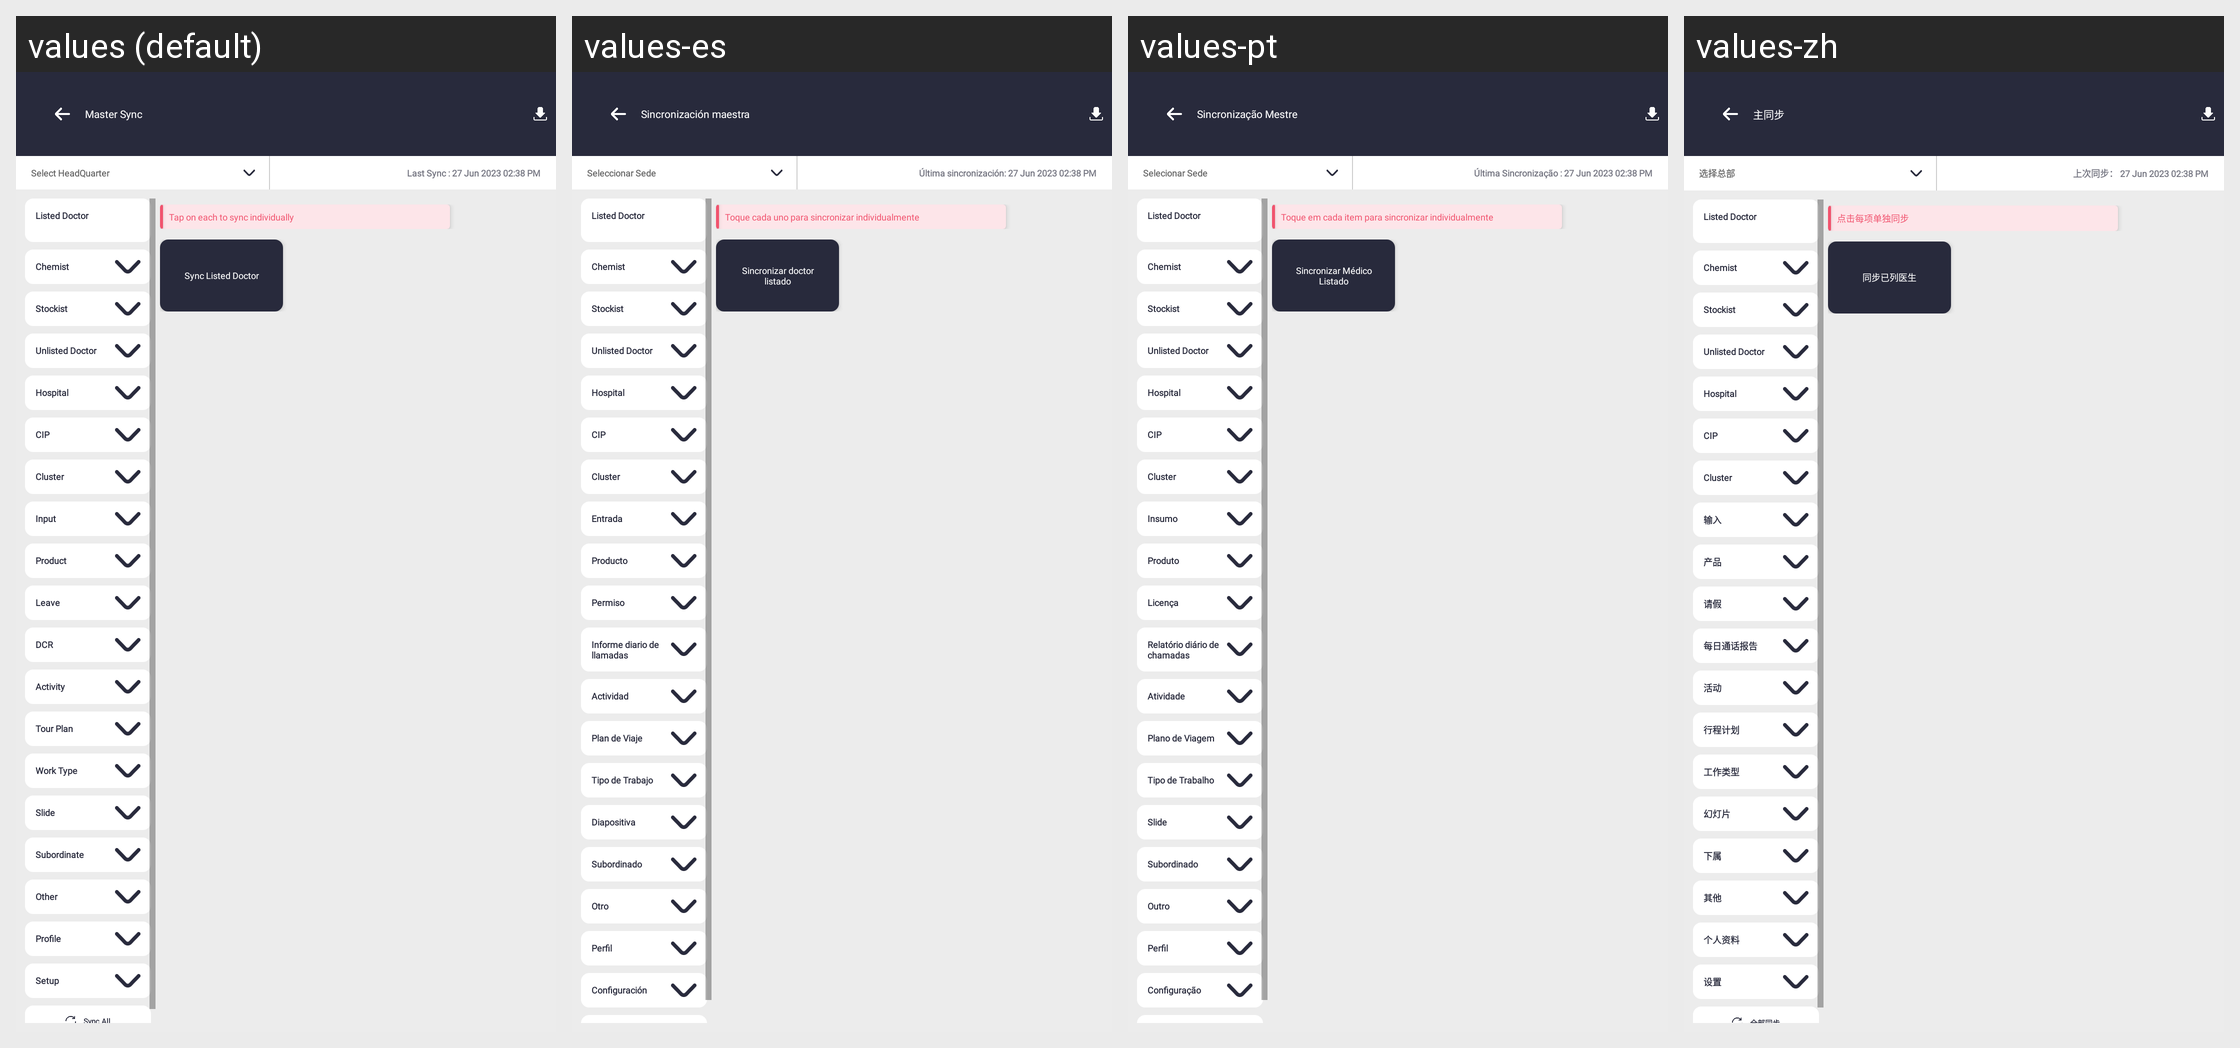

For this localized Android screen grid, give each drawn string resource with its value in every locale shown.
Android screen res/layout/activity_master_sync.xml rendered under 4 locales, left to right: values (default), values-es, values-pt, values-zh. Device: Nexus 5 (rendered at 1080×1920; each locale shown at half size, 540×960, under a caption strip naming it); theme Theme.SANCLM.
Other locales in the repository, not shown: values-ar, values-fr, values-my, values-ru, values-th, values-vi.
Strings drawn on this screen, with the default value and each locale's value (text and hints the layout hard-codes, and strings that could not be matched under every locale, appear in the picture but are not listed):

master_sync
  values: Master Sync
  values-es: Sincronización maestra
  values-pt: Sincronização Mestre
  values-zh: 主同步

select_hq
  values: Select HeadQuarter
  values-es: Seleccionar Sede
  values-pt: Selecionar Sede
  values-zh: 选择总部

last_sync
  values: Last Sync :
  values-es: Última sincronización:
  values-pt: Última Sincronização :
  values-zh: 上次同步：

input
  values: Input
  values-es: Entrada
  values-pt: Insumo
  values-zh: 输入

product
  values: Product
  values-es: Producto
  values-pt: Produto
  values-zh: 产品

leave
  values: Leave
  values-es: Permiso
  values-pt: Licença
  values-zh: 请假

dcr
  values: DCR
  values-es: Informe diario de llamadas
  values-pt: Relatório diário de chamadas
  values-zh: 每日通话报告

activity
  values: Activity
  values-es: Actividad
  values-pt: Atividade
  values-zh: 活动

tour_plan
  values: Tour Plan
  values-es: Plan de Viaje
  values-pt: Plano de Viagem
  values-zh: 行程计划

worktype
  values: Work Type
  values-es: Tipo de Trabajo
  values-pt: Tipo de Trabalho
  values-zh: 工作类型

slide
  values: Slide
  values-es: Diapositiva
  values-pt: Slide
  values-zh: 幻灯片

subordinate
  values: Subordinate
  values-es: Subordinado
  values-pt: Subordinado
  values-zh: 下属

other
  values: Other
  values-es: Otro
  values-pt: Outro
  values-zh: 其他

profile
  values: Profile
  values-es: Perfil
  values-pt: Perfil
  values-zh: 个人资料

setup
  values: Setup
  values-es: Configuración
  values-pt: Configuração
  values-zh: 设置

master_note
  values: Tap on each to sync individually
  values-es: Toque cada uno para sincronizar individualmente
  values-pt: Toque em cada item para sincronizar individualmente
  values-zh: 点击每项单独同步

sync_listed_doctor
  values: Sync Listed Doctor
  values-es: Sincronizar doctor listado
  values-pt: Sincronizar Médico Listado
  values-zh: 同步已列医生
